Dataset: dataset (GitHub, ivanarturo96/SRB_CNN_detection). Classes: NO SRB, SRB.

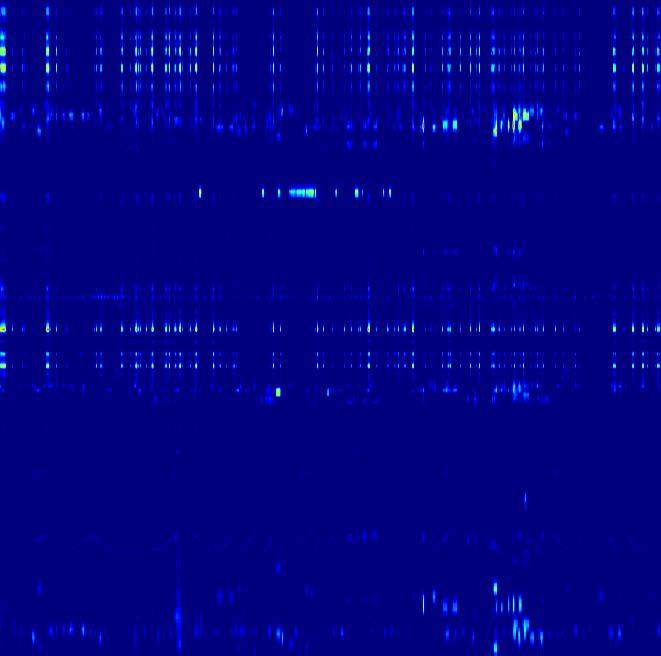
Label: SRB

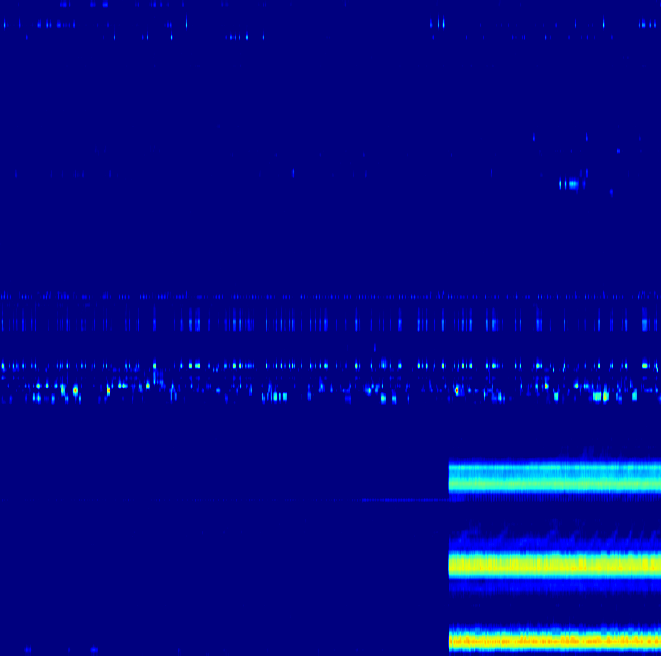
Label: NO SRB

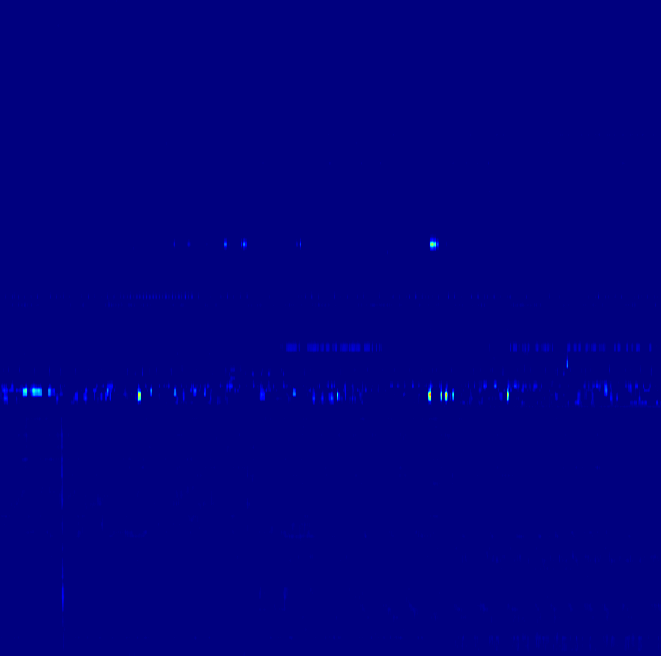
Label: SRB

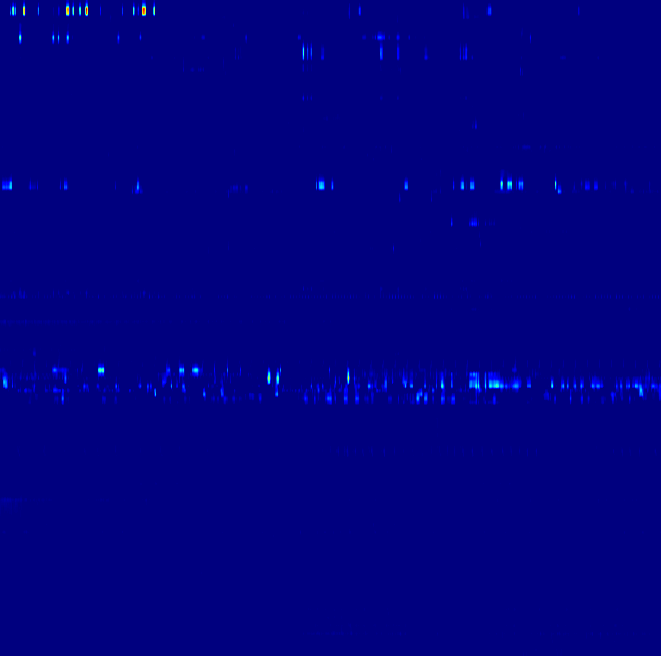
Label: NO SRB

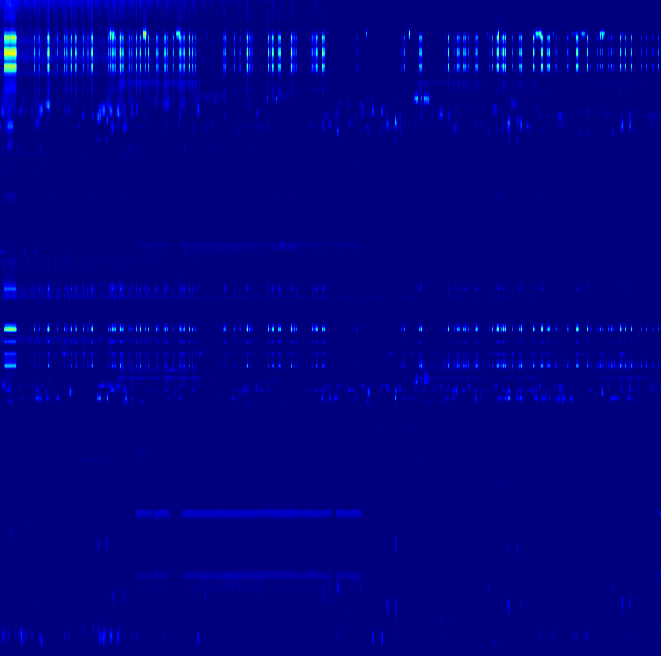
Label: NO SRB

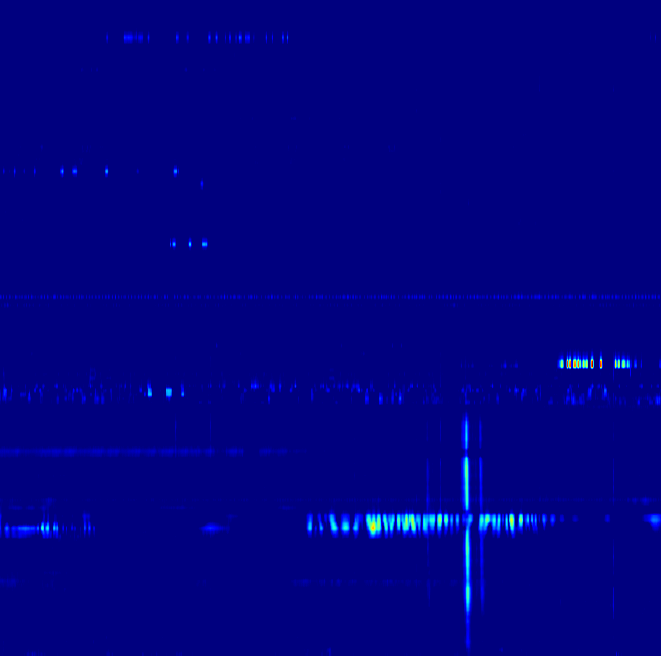
Label: SRB
